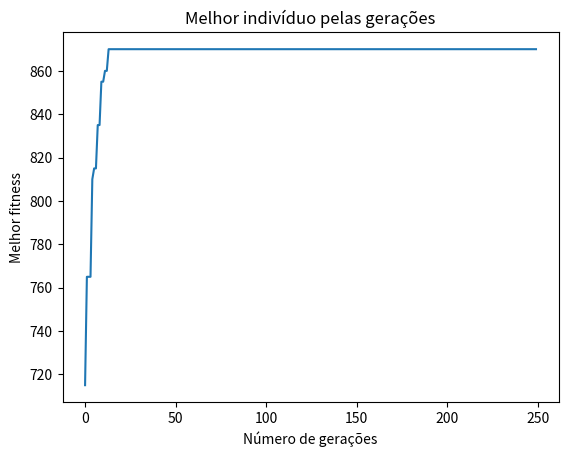

Generate this figure with matplotlib:
from copy import *
from math import *

from typing import Callable

import random
import matplotlib.pyplot as plt

# Constants
bits_per_individual = 20
children_number = 20
mutant_number = 10
selected_number = 30
generations = 250

population_size = children_number + mutant_number + selected_number

class GeneticAlgorithmn:
    def __init__(self, bits_per_individual: int, population_size: int):
        new_individual = lambda: [random.choice([0, 1]) for _ in range(bits_per_individual)]
        self.population = [ new_individual() for _ in range(population_size)]
        self.fitness = [ -inf for _ in range(population_size) ]
        self.next_population = []

    def find_best_individual(self) -> int:
        best_idx = 0
        for idx in range(len(self.population)):
            if self.fitness[idx] > self.fitness[best_idx]:
                best_idx = idx
        return best_idx

    def select_individual(self, tornament_size = 4) -> list:
        """
        Selects an individual for crossover using tournament selection
        """
        idxs = []

        for _ in range(tornament_size):
            idxs.append(random.randint(0, len(self.population) - 1))

        selected = self.population[idxs[0]]
        best_fitness = self.fitness[idxs[0]]
        for idx in idxs[1:]:
            if self.fitness[idx] > best_fitness:
                best_fitness = self.fitness[idx]
                selected = self.population[idx]
        
        return deepcopy(selected)

    def fitness_phase(self, eval_function: Callable):
        self.fitness = [ eval_function(individual) for individual in self.population ]

    def crossover_phase_one_point(self, children_number: int):
        """
        Executes a one-point crossover on the population
        """
        children = []
        for _ in range(children_number):
            parents = [ self.select_individual(), self.select_individual() ]

            crossover_point = random.randint(1, len(parents[1]) - 2)

            children.append(parents[0][:crossover_point] + parents[1][crossover_point:])

        self.next_population.extend(children)

    def crossover_phase_two_point(self, children_number: int):
        """
        Executes a two-point crossover on the population
        """
        children = []
        for _ in range(children_number):
            parents = [ self.select_individual(), self.select_individual() ]

            crossover_point_1 = random.randint(1, len(parents[0]) - 2)
            crossover_point_2 = random.randint(1, len(parents[1]) - 2)

            children.append(parents[0][:crossover_point_1] + parents[1][crossover_point_1:crossover_point_2] + parents[0][crossover_point_2:])

        self.next_population.extend(children)

    # Mutação que seleciona m (m = mutant_number) indivíduos diferentes para gerar os mutantes
    def mutation_phase(self, mutant_number: int):
        mutant_idxs = random.sample(range(0, len(self.population) - 1), mutant_number)
        for idx in range(mutant_number):
            mutant_idx = mutant_idxs[idx]
            mutant_bit_idx = random.randint(0, len(self.population[mutant_idx]) - 1)
            mutant = deepcopy(self.population[mutant_idx])
            mutant[mutant_bit_idx] = 1 - mutant[mutant_bit_idx]
            self.next_population.append(mutant)

    # Mutação que pode selecionar o mesmo indivíduo para gerar mais de um mutante
    # Necessidade de armazenar os mutantes para não haver perda de mutante que sofra nova mutação
    def mutation_phase_option_2(self, mutant_number: int):
        mutants = []
        for idx in range(mutant_number):
            mutant_idx = random.randint(0, len(self.population) - 1)
            mutant_bit_idx = random.randint(0, len(self.population[mutant_idx]) - 1)
            mutant = deepcopy(self.population[mutant_idx])
            mutant[mutant_bit_idx] = 1 - mutant[mutant_bit_idx]
            mutants.append(mutant)
        self.next_population.extend(mutants)

    def selection_phase(self, selected_number: int):
        selected_individuals = [ self.select_individual() for _ in range(selected_number) ]
        self.next_population.extend(selected_individuals)

    def switch_to_next_generation(self):
        self.population = self.next_population
        self.next_population = []


def fitness_function(individual: list, items: list) -> float:
    total_weight = 0
    total_cost = 0
    for idx, bit in enumerate(individual):
        if bit != 0:
            total_cost += items[idx][1]
            total_weight += items[idx][2]
        
    if total_weight <= 15:
        return total_cost # O fitness do indivíduo é o custo total (maior custo => melhor fitness)

    return -inf # Ultrapassou o limite de peso


def fitness_function_option_2(individual: list, items: list) -> float:
    total_weight = 0
    total_cost = 0
    for idx, bit in enumerate(individual):
        if bit != 0:
            total_cost += items[idx][1]
            total_weight += items[idx][2]
        
    if total_weight <= 15:
        return total_cost # O fitness do indivíduo é o custo total (maior custo => melhor fitness)

    return total_cost - (0.5 * total_weight) # Penalidade por passar o limite


def plot_fitness_graphic(fitness: list, generations: int):
    plt.plot(list(range(0, generations)), fitness)
    plt.title("Melhor indivíduo pelas gerações")
    plt.xlabel("Número de gerações")
    plt.ylabel("Melhor fitness")
    plt.show()


def individual_inventory(individual: list, items: list) -> str:
    item_names = []
    for idx, bit in enumerate(individual):
        if bit != 0:
            item_names.append(items[idx][0])
    
    return ", ".join(item_names)


def individual_weight(individual: list, items: list) -> float:
    weight = 0
    for idx, bit in enumerate(individual):
        if bit != 0:
            weight += items[idx][2]

    return weight


def main():
    random.seed()
    
    items = [
        # Nome | Preço | Peso
        ("Barraca", 150, 3.5),
        ("Saco de dormir", 100, 2.0),
        ("Isolante térmico", 50, 0.5),
        ("Colchão inflável", 80, 1.0),
        ("Lanterna", 30, 0.2),
        ("Kit de primeiros socorros", 20, 0.5),
        ("Repelente de insetos", 15, 0.1),
        ("Protetor solar", 20, 0.2),
        ("Canivete", 10, 0.1),
        ("Mapa e bússola", 25, 0.3),
        ("Garrafa de água", 15, 1.8),
        ("Filtro de água", 50, 0.5),
        ("Comida (ração liofilizada)", 50, 3.0),
        ("Fogão de camping", 70, 1.5),
        ("Botijão de gás", 30, 1.2),
        ("Prato, talheres e caneca", 20, 0.5),
        ("Roupas (conjunto)", 80, 1.5),
        ("Calçados (botas)", 120, 2.0),
        ("Toalha", 20, 0.5),
        ("Kit de higiene pessoal", 30, 0.5),
    ]

    eval_function = lambda individual: fitness_function(individual, items)
    ga = GeneticAlgorithmn(bits_per_individual, population_size)
    fitness_history = [] # Armazena melhor fitness por geração
    for n in range(generations):
        ga.fitness_phase(eval_function)
        ga.crossover_phase_one_point(children_number)
        ga.mutation_phase(mutant_number)
        ga.selection_phase(selected_number)

        best_idx = ga.find_best_individual()
        fitness_history.append(ga.fitness[best_idx])
        print("\nGENERATION ", n+1)
        print("Best fitness: ", ga.fitness[best_idx])
        print("Individual:   ", ga.population[best_idx])
        print("Inventory:    ", individual_inventory(ga.population[best_idx], items))
        print("Weight: ", individual_weight(ga.population[best_idx], items))

        ga.switch_to_next_generation()

    plot_fitness_graphic(fitness_history, generations)

if __name__ == "__main__":
    main()
